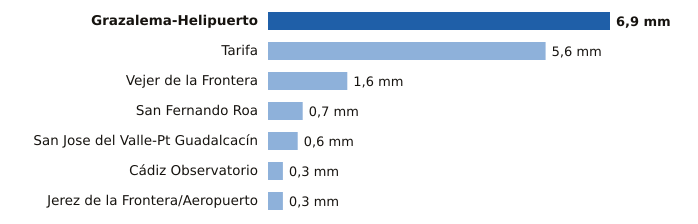

Data behind this chart, as committed beside it:
estacion, provincia, mm
Grazalema-Helipuerto, Cádiz, 6.9
Tarifa, Cádiz, 5.6
Vejer de la Frontera, Cádiz, 1.6
San Fernando Roa, Cádiz, 0.7
San Jose del Valle-Pt Guadalcacín, Cádiz, 0.6
Cádiz Observatorio, Cádiz, 0.3
Jerez de la Frontera/Aeropuerto, Cádiz, 0.3
